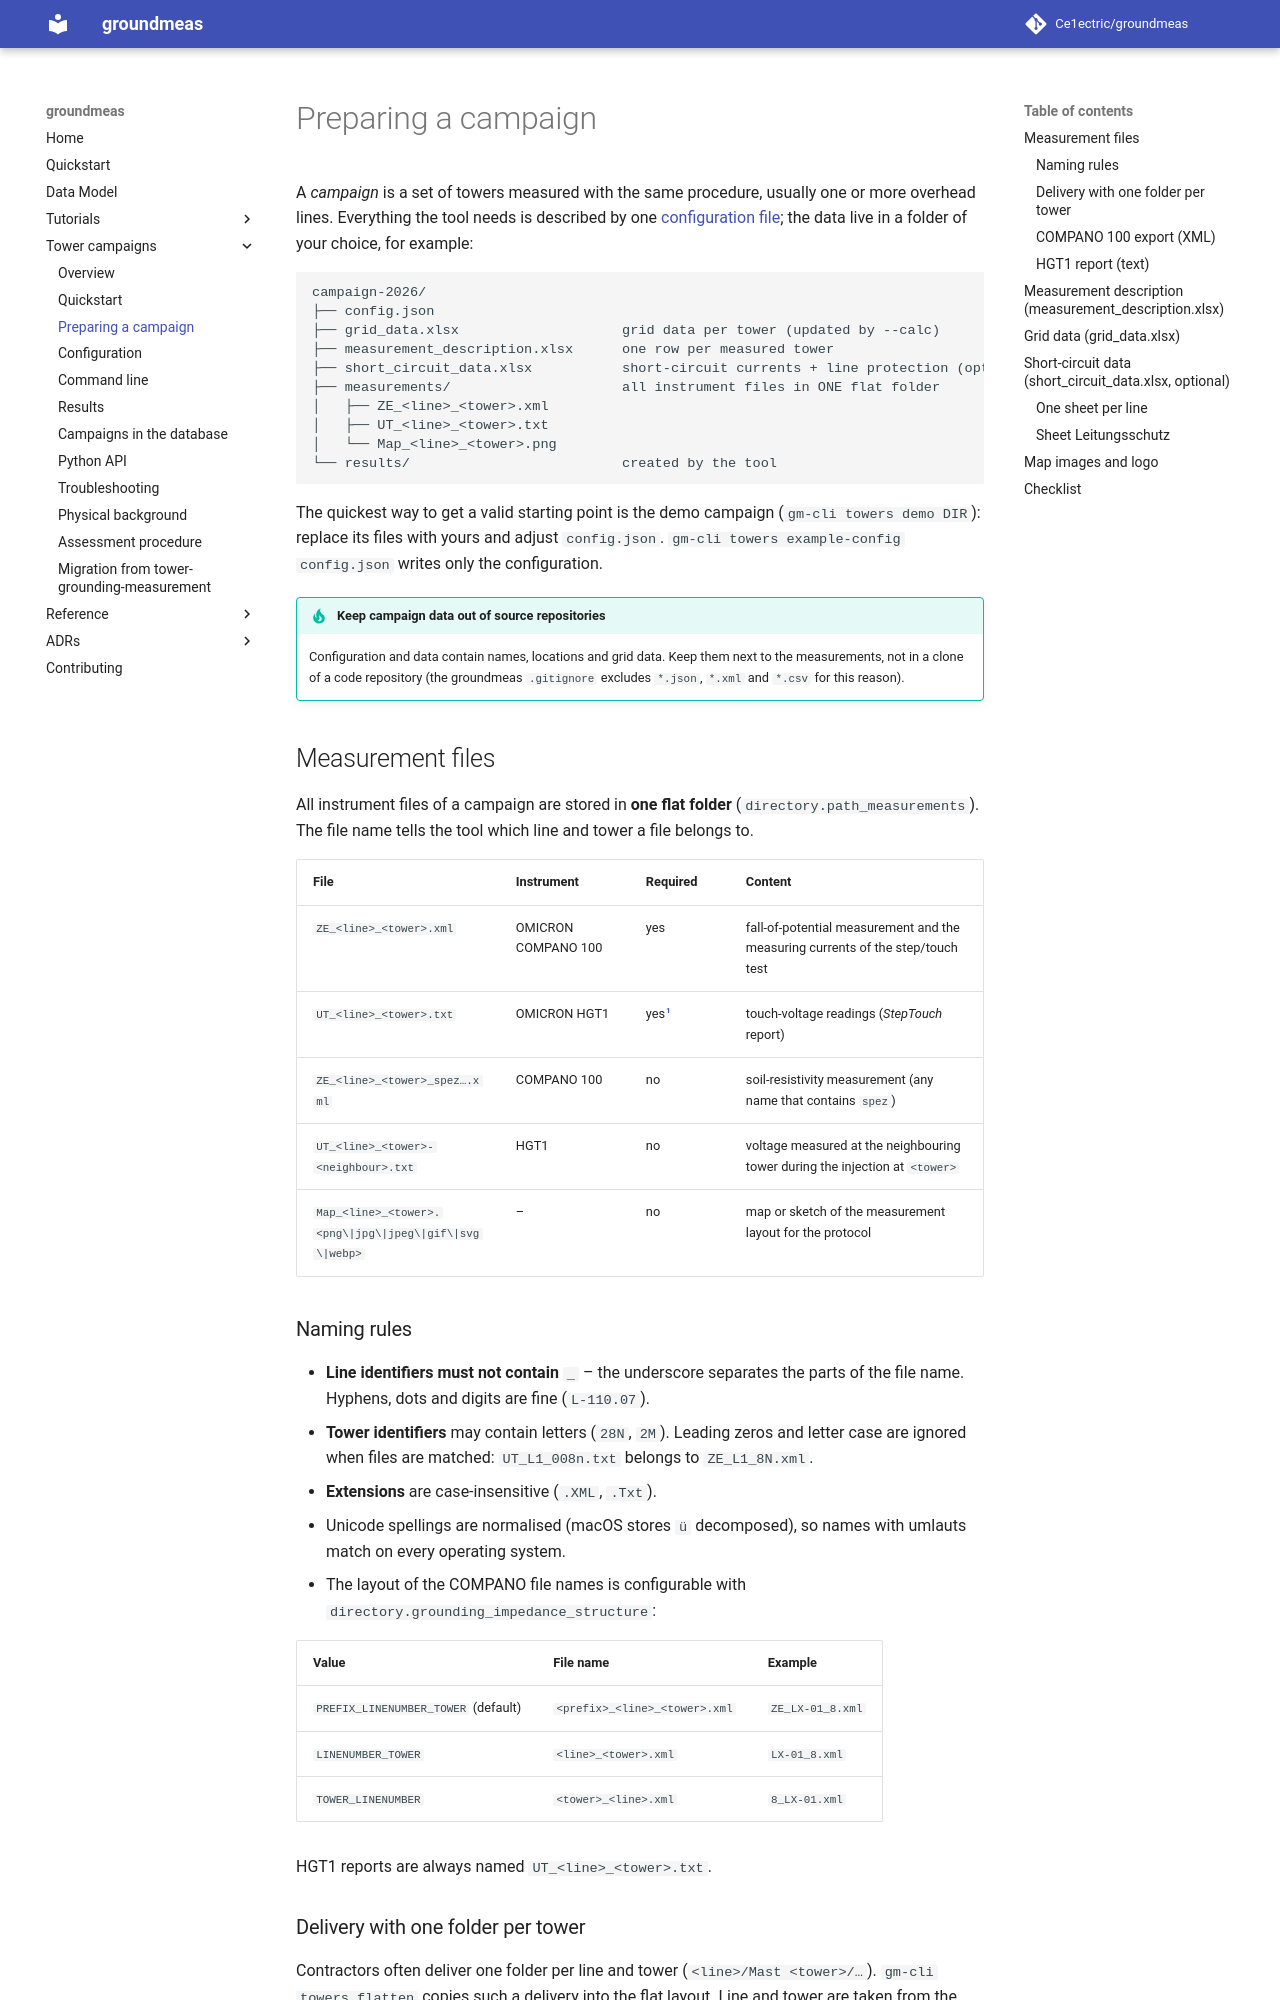

repository: Ce1ectric/groundmeas · page: towers/campaign/index.html · generator: mkdocs

# Preparing a campaign

A *campaign* is a set of towers measured with the same procedure, usually one
or more overhead lines. Everything the tool needs is described by one
[configuration file](configuration.md); the data live in a folder of your
choice, for example:

```text
campaign-2026/
├── config.json
├── grid_data.xlsx                    grid data per tower (updated by --calc)
├── measurement_description.xlsx      one row per measured tower
├── short_circuit_data.xlsx           short-circuit currents + line protection (optional)
├── measurements/                     all instrument files in ONE flat folder
│   ├── ZE_<line>_<tower>.xml
│   ├── UT_<line>_<tower>.txt
│   └── Map_<line>_<tower>.png
└── results/                          created by the tool
```

The quickest way to get a valid starting point is the demo campaign
(`gm-cli towers demo DIR`): replace its files with yours and adjust
`config.json`. `gm-cli towers example-config config.json` writes only the
configuration.

!!! tip "Keep campaign data out of source repositories"

    Configuration and data contain names, locations and grid data. Keep them
    next to the measurements, not in a clone of a code repository (the
    groundmeas `.gitignore` excludes `*.json`, `*.xml` and `*.csv` for this
    reason).

## Measurement files

All instrument files of a campaign are stored in **one flat folder**
(`directory.path_measurements`). The file name tells the tool which line and
tower a file belongs to.

| File | Instrument | Required | Content |
| --- | --- | --- | --- |
| `ZE_<line>_<tower>.xml` | OMICRON COMPANO 100 | yes | fall-of-potential measurement and the measuring currents of the step/touch test |
| `UT_<line>_<tower>.txt` | OMICRON HGT1 | yes[^ut] | touch-voltage readings (*StepTouch* report) |
| `ZE_<line>_<tower>_spez….xml` | COMPANO 100 | no | soil-resistivity measurement (any name that contains `spez`) |
| `UT_<line>_<tower>-<neighbour>.txt` | HGT1 | no | voltage measured at the neighbouring tower during the injection at `<tower>` |
| `Map_<line>_<tower>.<png\|jpg\|jpeg\|gif\|svg\|webp>` | – | no | map or sketch of the measurement layout for the protocol |

[^ut]: A tower without HGT1 report is listed with a warning and skipped by
    the assessment, because the touch voltages are part of every protocol.

### Naming rules

- **Line identifiers must not contain `_`** – the underscore separates the
  parts of the file name. Hyphens, dots and digits are fine (`L-110.07`).
- **Tower identifiers** may contain letters (`28N`, `2M`). Leading zeros and
  letter case are ignored when files are matched: `UT_L1_008n.txt` belongs to
  `ZE_L1_8N.xml`.
- **Extensions** are case-insensitive (`.XML`, `.Txt`).
- Unicode spellings are normalised (macOS stores `ü` decomposed), so names
  with umlauts match on every operating system.
- The layout of the COMPANO file names is configurable with
  `directory.grounding_impedance_structure`:

| Value | File name | Example |
| --- | --- | --- |
| `PREFIX_LINENUMBER_TOWER` (default) | `<prefix>_<line>_<tower>.xml` | `ZE_LX-01_8.xml` |
| `LINENUMBER_TOWER` | `<line>_<tower>.xml` | `LX-01_8.xml` |
| `TOWER_LINENUMBER` | `<tower>_<line>.xml` | `8_LX-01.xml` |

HGT1 reports are always named `UT_<line>_<tower>.txt`.
